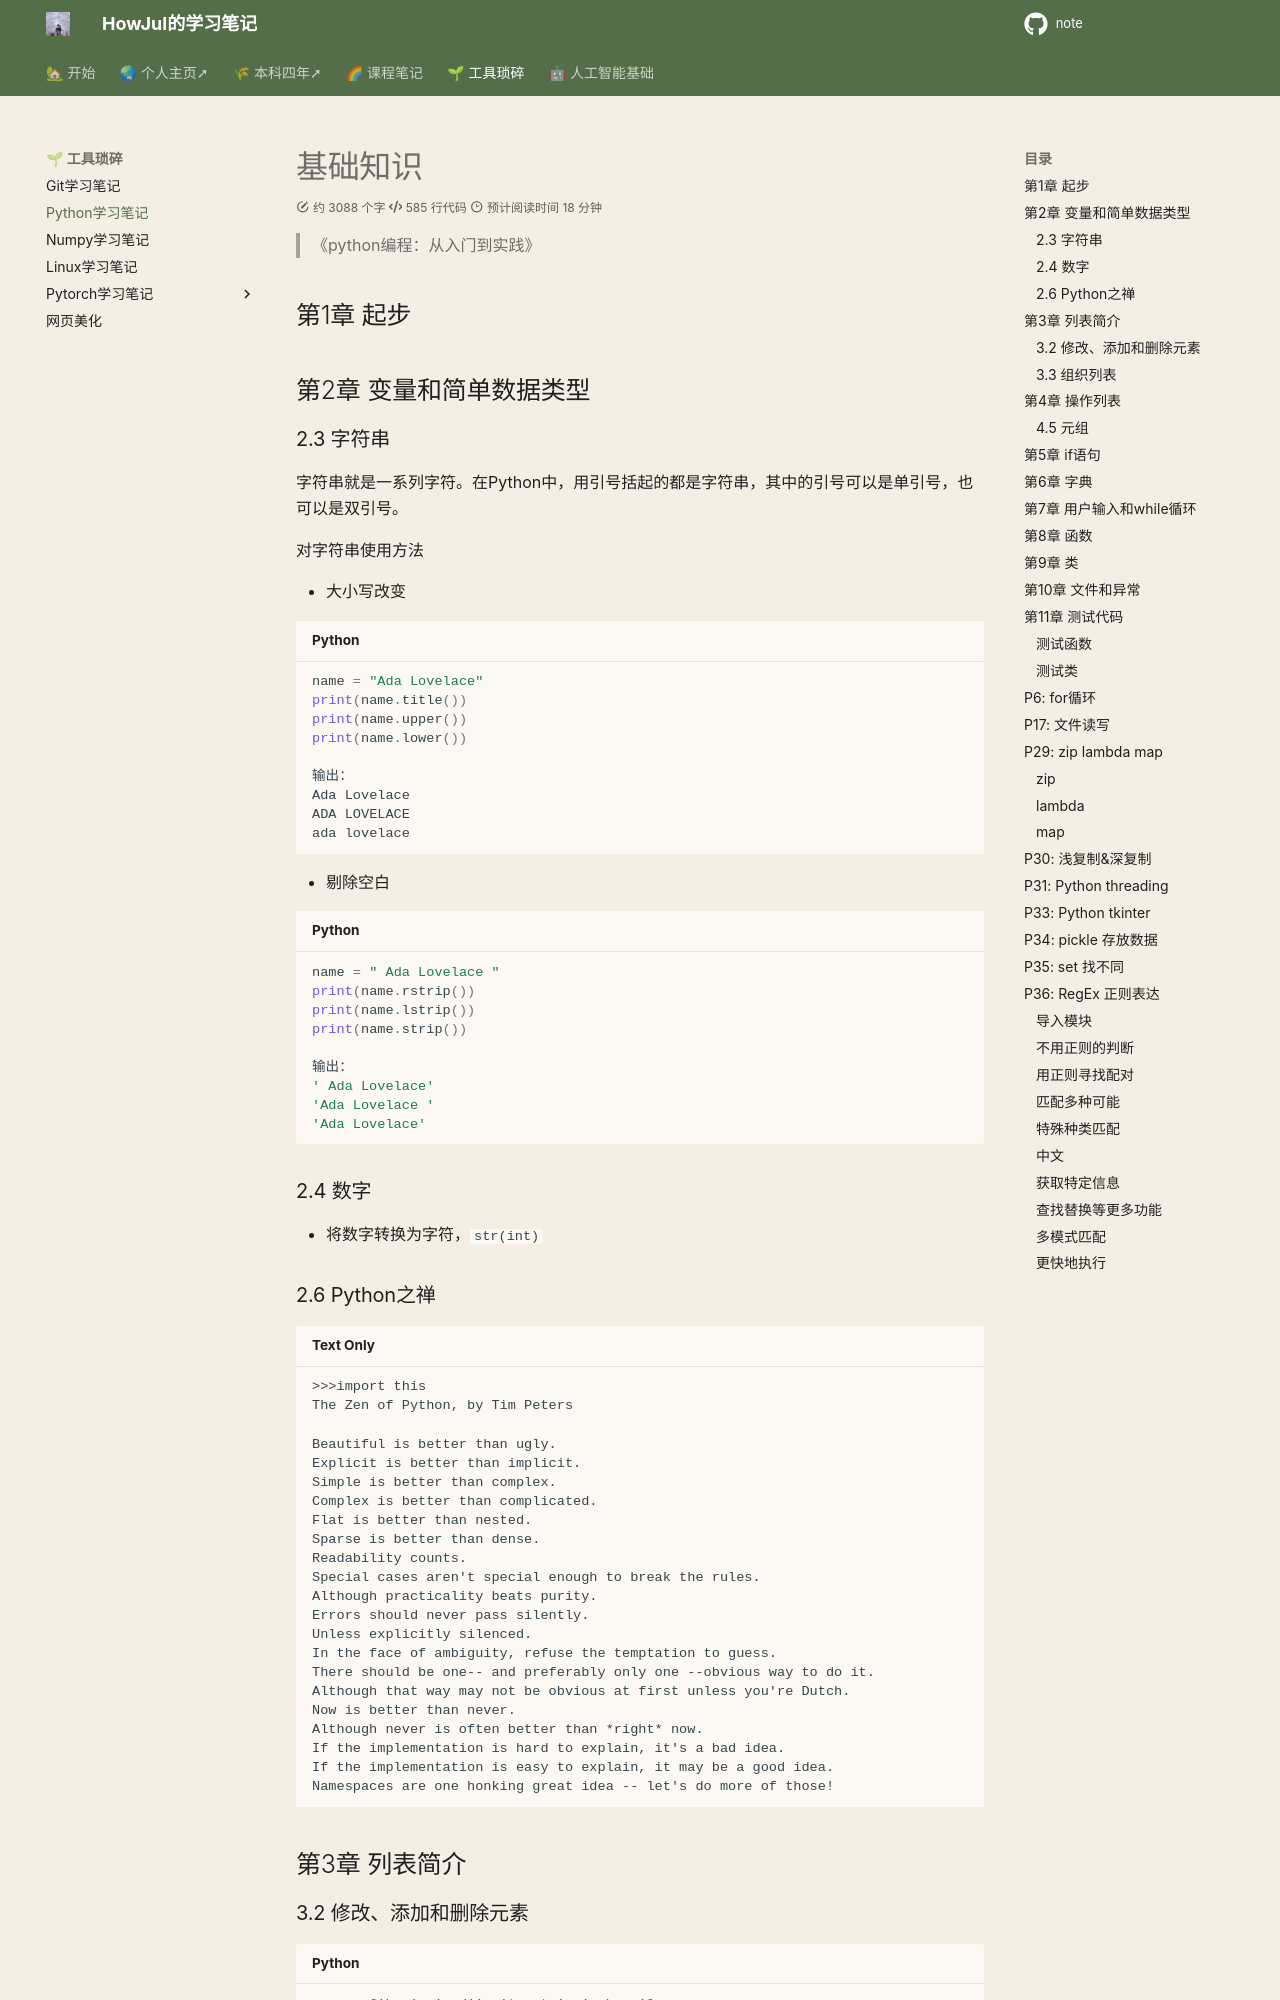

repository: howjul/note · page: ML/Python/index.html · generator: mkdocs

# 基础知识

> 《python编程：从入门到实践》

## 第1章 起步

## 第2章 变量和简单数据类型

### 2.3 字符串

字符串就是一系列字符。在Python中，用引号括起的都是字符串，其中的引号可以是单引号，也可以是双引号。

对字符串使用方法

- 大小写改变

```python
name = "Ada Lovelace"
print(name.title())
print(name.upper())
print(name.lower())

输出：
Ada Lovelace
ADA LOVELACE
ada lovelace
```

- 剔除空白

```python
name = " Ada Lovelace "
print(name.rstrip())
print(name.lstrip())
print(name.strip())

输出：
' Ada Lovelace'
'Ada Lovelace '
'Ada Lovelace'
```

### 2.4 数字

- 将数字转换为字符，`str(int)`

### 2.6 Python之禅

```
>>>import this
The Zen of Python, by Tim Peters

Beautiful is better than ugly.
Explicit is better than implicit.
Simple is better than complex.
Complex is better than complicated.
Flat is better than nested.
Sparse is better than dense.
Readability counts.
Special cases aren't special enough to break the rules.
Although practicality beats purity.
Errors should never pass silently.
Unless explicitly silenced.
In the face of ambiguity, refuse the temptation to guess.
There should be one-- and preferably only one --obvious way to do it.
Although that way may not be obvious at first unless you're Dutch.
Now is better than never.
Although never is often better than *right* now.
If the implementation is hard to explain, it's a bad idea.
If the implementation is easy to explain, it may be a good idea.
Namespaces are one honking great idea -- let's do more of those!
```

## 第3章 列表简介

### 3.2 修改、添加和删除元素

```python
cars = ['bmw', 'audi', 'toyota', 'subaru']
print(cars) #打印列表
cars.append('byd') #添加元素
cars.insert(0, 'byd') #插入元素到某位置
del cars[0] #删除元素
cars.pop() #删除最后一个元素并返回值
cars.pop(0) #删除某个元素并返回值
cars.remove('bmw') #删除任何元素并返回值，只能删除第一个指定的值
cars.index('bmw') #打印第一次出现‘bmw’时候的对应的索引
cars.count('bmw') #打印出现‘bmw’的次数
```

### 3.3 组织列表

```python
cars = ['bmw', 'audi', 'toyota', 'subaru']
cars.sort() #以字母顺序从小到大永久排序
cars.sort(reverse=True) #反方
sorted(cars) #暂时排序
cars.reverse() #逆序
len(cars) #元素个数
```
